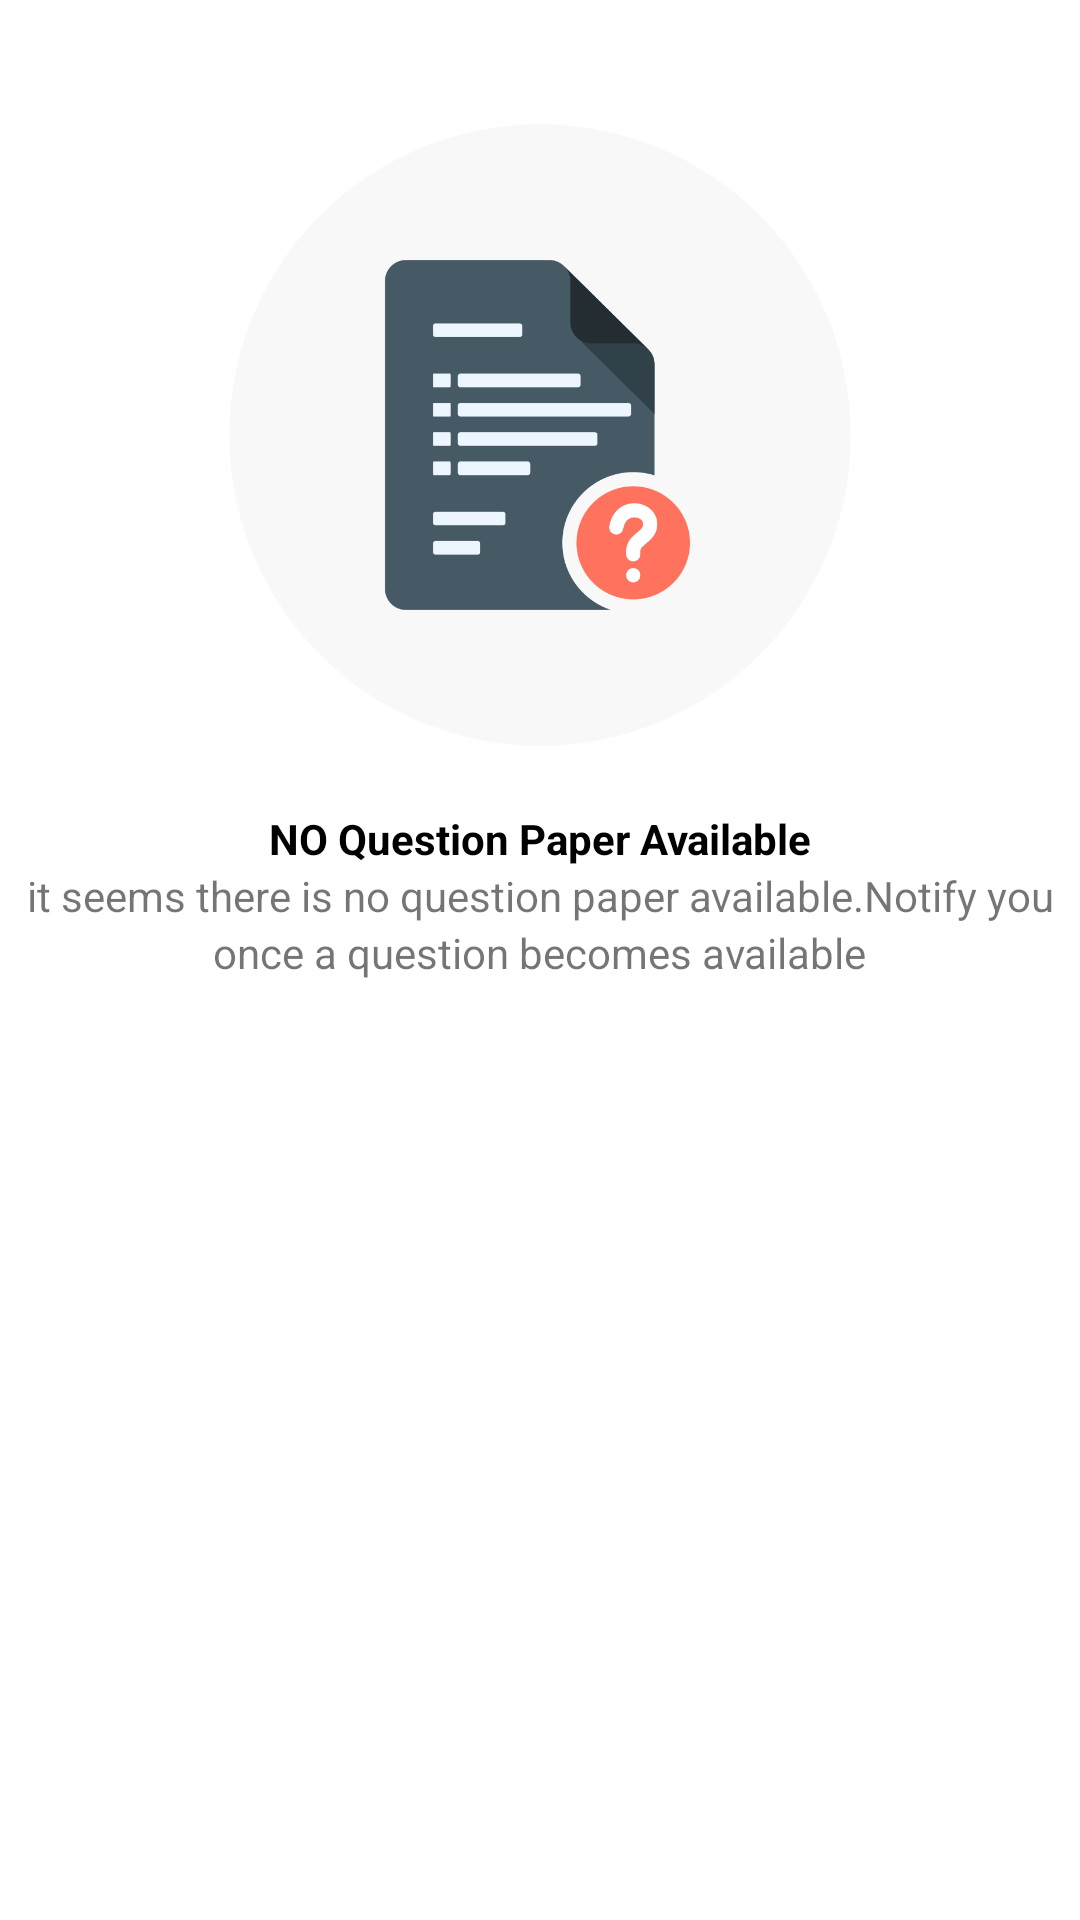

Here is an Android app screen rendered from its layout file. Give the layout XML and the strings, colors and styles it references.
<!-- AndroidManifest.xml: application theme Theme.DayTheme -->
<!-- res/layout/noquestions.xml -->
<?xml version="1.0" encoding="utf-8"?>
<androidx.constraintlayout.widget.ConstraintLayout xmlns:android="http://schemas.android.com/apk/res/android"
    android:layout_width="match_parent"
    android:layout_height="match_parent"
    xmlns:app="http://schemas.android.com/apk/res-auto">

    <ImageView
        android:id="@+id/noQuestions"
        android:layout_width="match_parent"
        android:layout_marginTop="20sp"
        android:layout_height="250dp"
        android:src="@drawable/no_question"
        app:layout_constraintStart_toStartOf="parent"
        app:layout_constraintEnd_toEndOf="parent"
        android:visibility="visible"
        app:layout_constraintTop_toBottomOf="parent"
        app:layout_constraintTop_toTopOf="parent"/>
    <TextView
        android:id="@+id/questionTitle"
        android:layout_width="wrap_content"
        android:layout_height="wrap_content"
        android:text="@string/no_question_paper_available"
        android:textColor="@color/black"
        android:textStyle="bold"
        app:layout_constraintStart_toStartOf="parent"
        app:layout_constraintEnd_toEndOf="parent"
        app:layout_constraintTop_toBottomOf="@id/noQuestions"
        android:visibility="visible"
        />
    <TextView
        android:id="@+id/questionNotify"
        android:layout_width="wrap_content"
        android:layout_height="wrap_content"
        android:text="@string/it_seems_there_is_no_question_paper_available_notify_you"
        app:layout_constraintStart_toStartOf="parent"
        app:layout_constraintEnd_toEndOf="parent"
        app:layout_constraintTop_toBottomOf="@id/questionTitle"
        android:visibility="visible"
        />
    <TextView
        android:id="@+id/notify"
        android:layout_width="wrap_content"
        android:layout_height="wrap_content"
        android:text="@string/once_a_question_becomes_available"
        app:layout_constraintStart_toStartOf="parent"
        app:layout_constraintEnd_toEndOf="parent"
        app:layout_constraintTop_toBottomOf="@id/questionNotify"
        android:visibility="visible"
        />

</androidx.constraintlayout.widget.ConstraintLayout>
<!-- resources referenced by this layout -->
<resources>
  <color name="black">#FF000000</color>
  <!-- drawable no_question: png bitmap (drawable, 49880 bytes) -->
  <string name="it_seems_there_is_no_question_paper_available_notify_you">it seems there is no question paper available.Notify you</string>
  <string name="no_question_paper_available">NO Question Paper Available</string>
  <string name="once_a_question_becomes_available">once a question becomes available</string>
  <style name="Theme.DayTheme" parent="Theme.MaterialComponents.Light.NoActionBar">
          
          <item name="colorPrimary">@color/purple_500</item>
          <item name="colorPrimaryVariant">@color/purple_700</item>
          <item name="colorOnPrimary">@color/white</item>
          
          <item name="colorSecondary">@color/teal_200</item>
          <item name="colorSecondaryVariant">@color/teal_700</item>
          <item name="colorOnSecondary">@color/black</item>
          
          <item name="android:statusBarColor">@color/black</item>
          
      </style>
  <color name="purple_500">#FF6200EE</color>
  <color name="purple_700">#FF3700B3</color>
  <color name="white">#FFFFFFFF</color>
  
      ///
  <color name="teal_200">#FF03DAC5</color>
  <color name="teal_700">#FF018786</color>
</resources>
